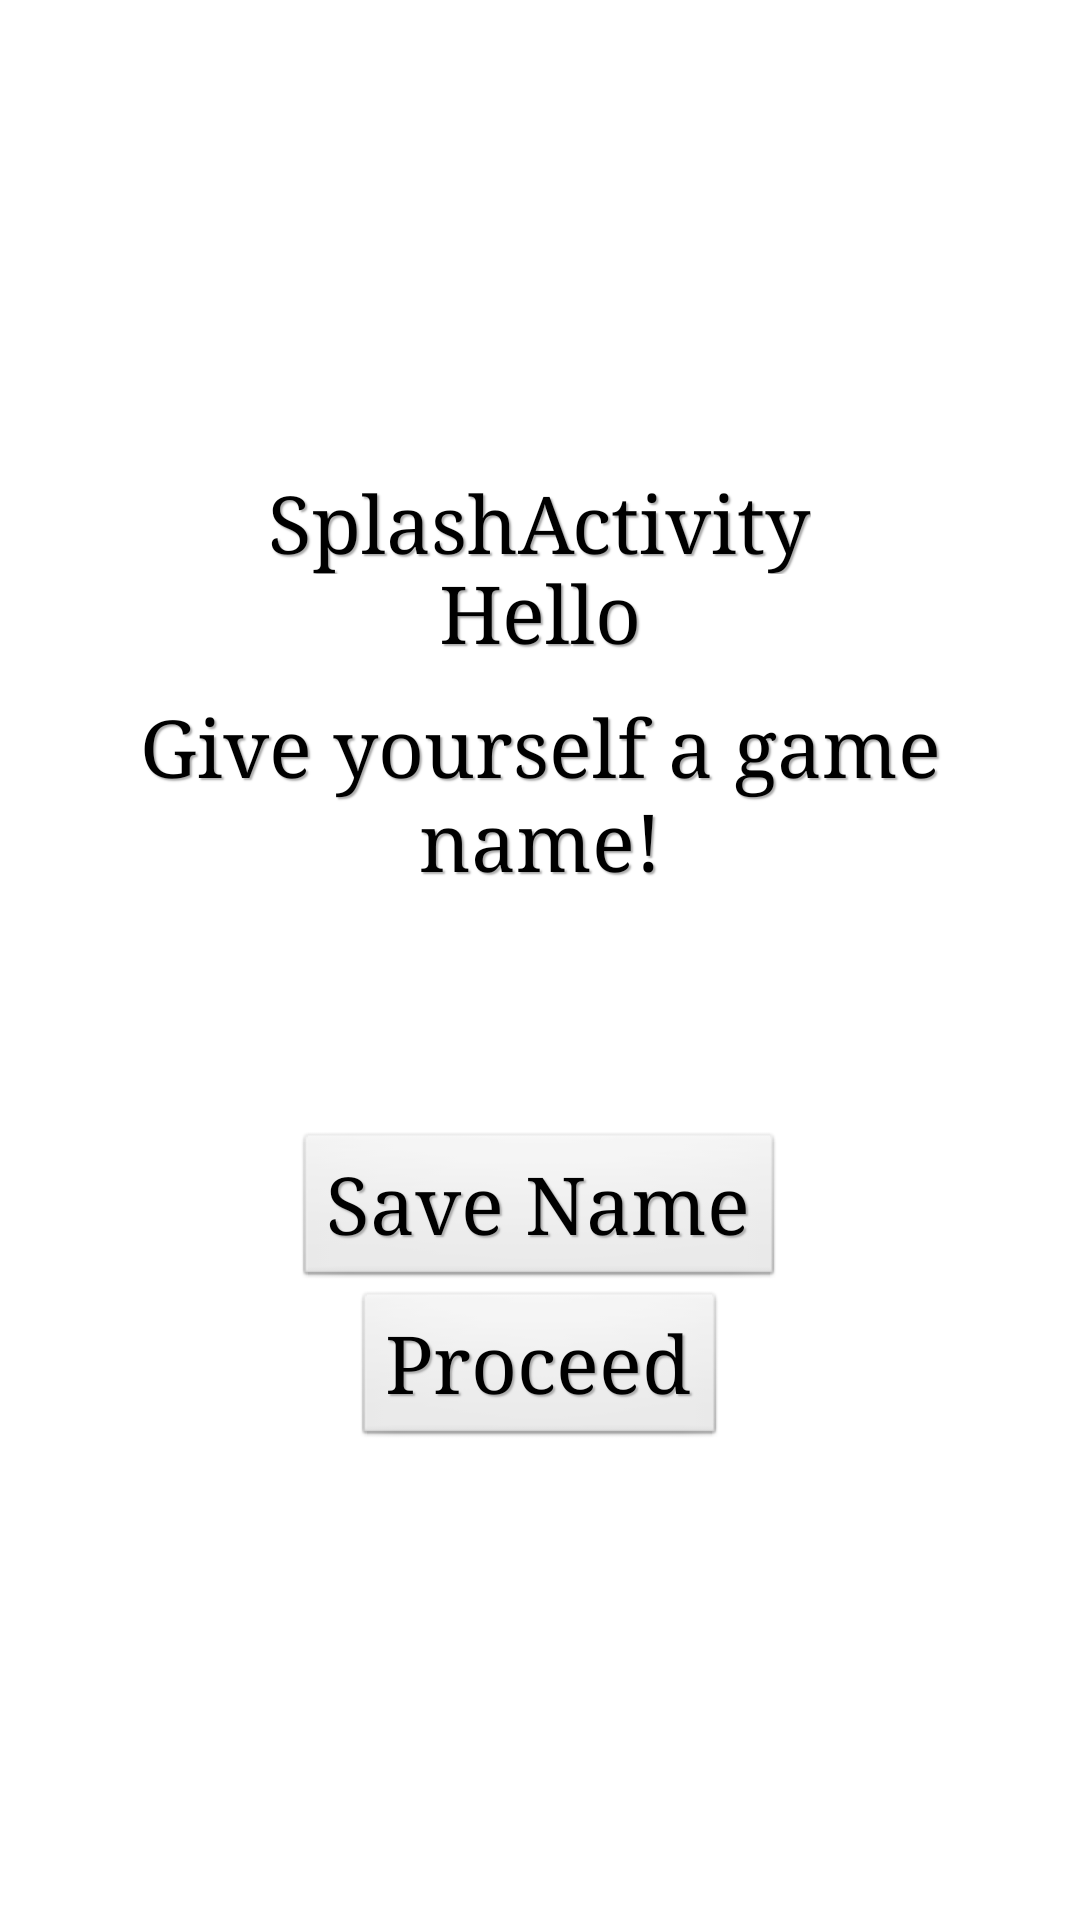

The Android layout XML behind this screen, and the referenced resources:
<!-- AndroidManifest.xml: application theme AppTheme -->
<!-- res/layout/activity_splash.xml -->
<RelativeLayout xmlns:android="http://schemas.android.com/apk/res/android"
    xmlns:tools="http://schemas.android.com/tools"
    android:layout_width="match_parent"
    android:layout_height="match_parent"
    android:paddingLeft="@dimen/activity_horizontal_margin"
    android:paddingRight="@dimen/activity_horizontal_margin"
    android:paddingTop="@dimen/activity_vertical_margin"
    android:paddingBottom="@dimen/activity_vertical_margin"
    tools:context="startup.SplashActivity"
    android:background="@drawable/shantytown">

    <TextView
        android:text="@string/title_activity_splash"
        android:textAppearance="?android:attr/textAppearanceSmall"
        android:layout_width="wrap_content"
        android:layout_height="wrap_content"
        android:id="@+id/crumbSplash"
        android:layout_alignParentTop="true"
        android:layout_centerHorizontal="true" />

    <TextView
        android:layout_width="wrap_content"
        android:layout_height="wrap_content"
        android:layout_centerHorizontal="true"
        android:textAppearance="?android:attr/textAppearanceLarge"
        android:text="@string/requestGameName"
        android:background="#ffffffff"
        android:padding="10dp"
        android:layout_below="@+id/showGameName"
        android:id="@+id/startSplash" />

    <EditText
        android:layout_width="wrap_content"
        android:layout_height="wrap_content"
        android:layout_below="@+id/startSplash"
        android:layout_centerHorizontal="true"
        android:textAppearance="?android:attr/textAppearanceLarge"
        android:layout_marginTop="20dp"
        android:inputType="textPersonName"
        android:text=""
        android:background="#ffffffff"
        android:ems="12"
        android:id="@+id/inputGameName" />

    <Button
        android:text="@string/splashSave"
        android:layout_below="@id/inputGameName"
        android:layout_centerHorizontal="true"
        android:layout_marginTop="15dp"
        android:layout_width="wrap_content"
        android:layout_height="wrap_content"
        android:id="@+id/btnSave" />

    <TextView
        android:text="@string/greetingGamer"
        android:layout_marginTop="30dp"
        android:textAppearance="?android:attr/textAppearanceMedium"
        android:layout_width="wrap_content"
        android:layout_height="wrap_content"
        android:id="@+id/showGameName"
        android:layout_centerHorizontal="true" />

    <Button
        android:text="@string/splashContinue"
        android:layout_below="@id/btnSave"
        android:layout_centerHorizontal="true"
        android:layout_width="wrap_content"
        android:layout_height="wrap_content"
        android:id="@+id/btnGotoStory" />
</RelativeLayout>
<!-- resources referenced by this layout -->
<resources>
  <dimen name="activity_horizontal_margin">5dp</dimen>
  <dimen name="activity_vertical_margin">5dp</dimen>
  <string name="greetingGamer">Hello </string>
  <string name="requestGameName">Give yourself a game name!</string>
  <string name="splashContinue">Proceed</string>
  <string name="splashSave">Save Name</string>
  <string name="title_activity_splash">SplashActivity</string>
  <style name="AppTheme" parent="AppBaseTheme">
          
          <item name="android:typeface">serif</item>
          <item name="android:textColor">#000000</item>
          <item name="android:textSize">13pt</item>
          <item name="android:shadowDx">1.5</item>
          <item name="android:shadowDy">1.5</item>
          <item name="android:shadowRadius">1</item>
          <item name="android:shadowColor">#AAAAAA</item>
          <item name="android:gravity">center</item>
      </style>
  <style name="AppBaseTheme" parent="android:Theme.Light">
      
  		
      </style>
</resources>
